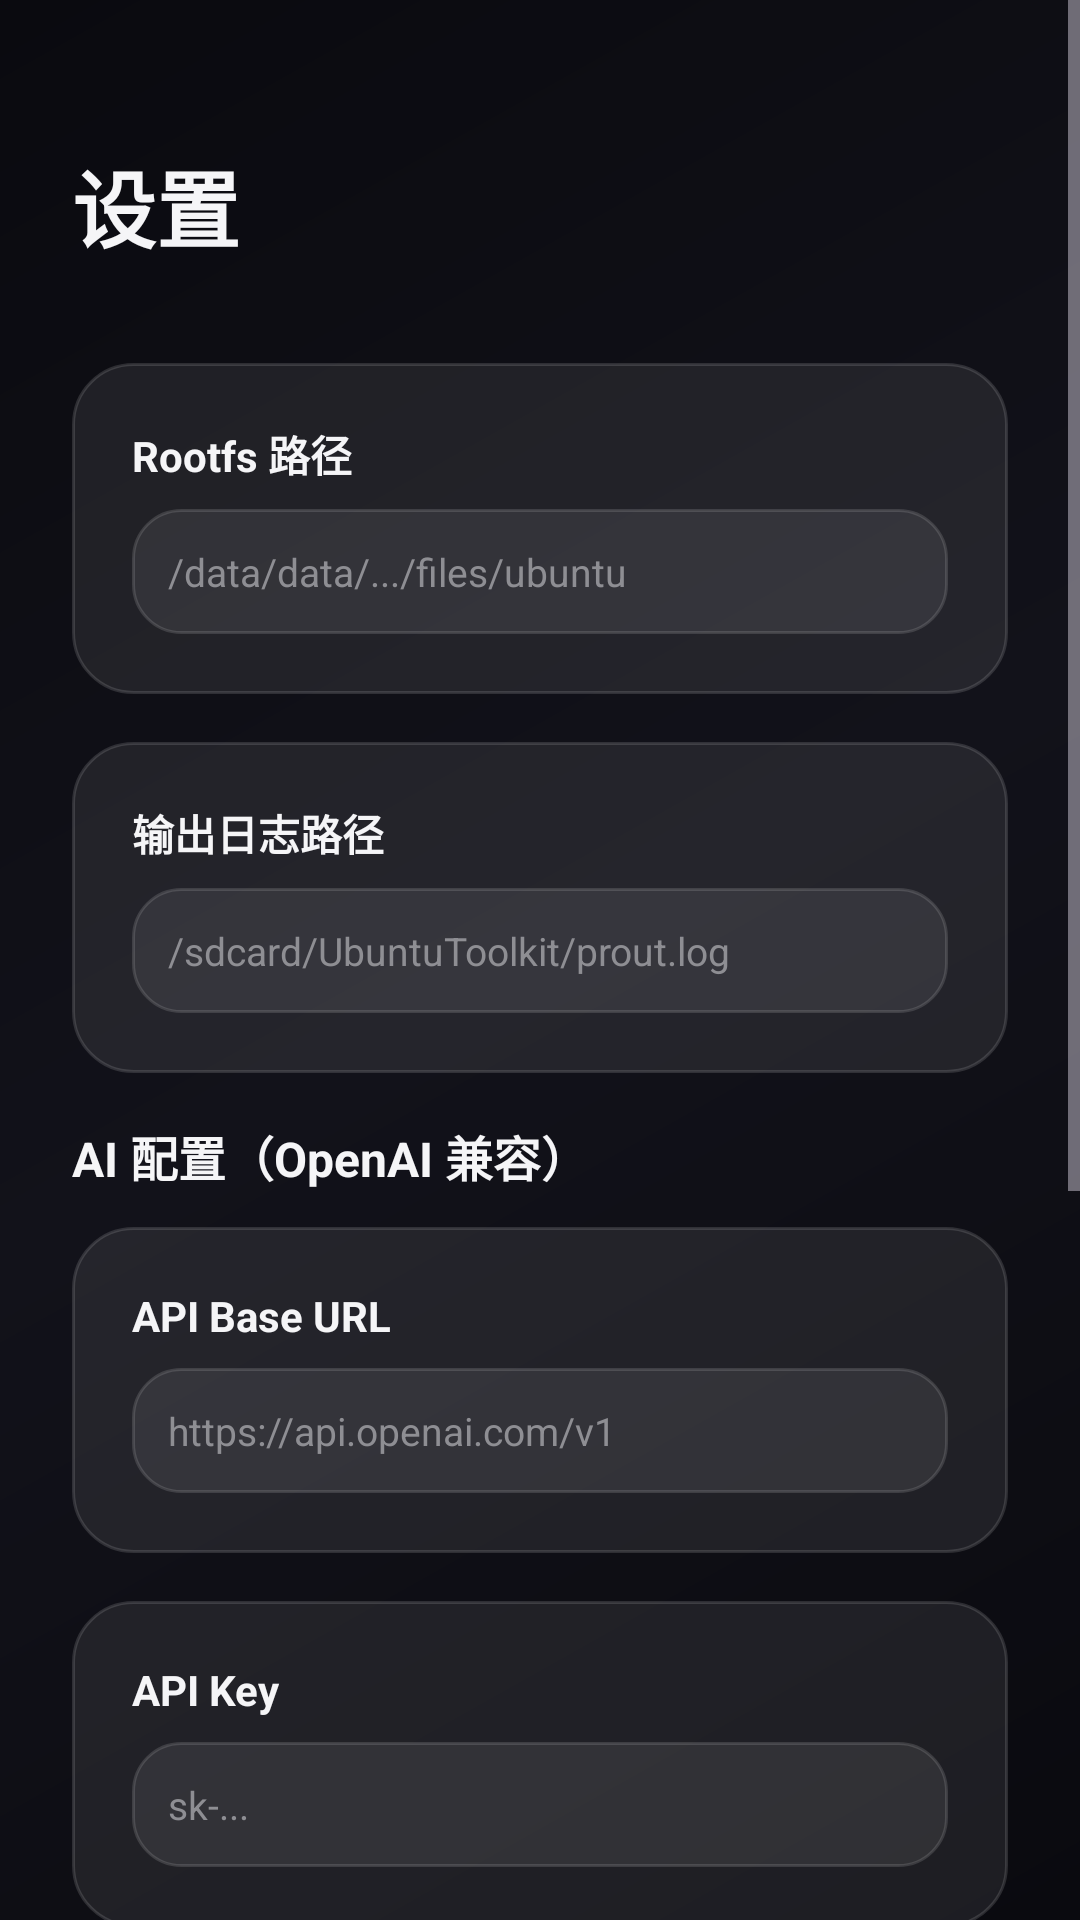

Produce the Android XML layout that renders to this screen, including the resource entries it uses.
<!-- AndroidManifest.xml: application theme Theme.UbuntuToolkit -->
<!-- res/layout/activity_settings.xml -->
<?xml version="1.0" encoding="utf-8"?>
<ScrollView xmlns:android="http://schemas.android.com/apk/res/android"
    android:layout_width="match_parent" android:layout_height="match_parent"
    android:background="@drawable/bg_gradient"
    android:fillViewport="true">

    <LinearLayout
        android:layout_width="match_parent" android:layout_height="wrap_content"
        android:orientation="vertical" android:padding="24dp">

        <TextView
            android:layout_width="wrap_content" android:layout_height="wrap_content"
            android:text="@string/settings_title" android:textSize="28sp"
            android:textColor="@color/text_primary" android:textStyle="bold"
            android:layout_marginTop="24dp" android:layout_marginBottom="32dp"/>

        <LinearLayout
            android:layout_width="match_parent" android:layout_height="wrap_content"
            android:orientation="vertical" android:padding="20dp"
            android:background="@drawable/bg_card_glass"
            android:layout_marginBottom="16dp">

            <TextView
                android:layout_width="wrap_content" android:layout_height="wrap_content"
                android:text="@string/settings_rootfs" android:textSize="14sp"
                android:textColor="@color/text_primary" android:textStyle="bold"/>

            <EditText
                android:id="@+id/etRootfs"
                android:layout_width="match_parent" android:layout_height="wrap_content"
                android:textColor="@color/text_primary"
                android:textColorHint="@color/text_secondary"
                android:hint="/data/data/.../files/ubuntu"
                android:textSize="13sp"
                android:layout_marginTop="8dp"
                android:background="@drawable/bg_btn_secondary"
                android:padding="12dp"/>
        </LinearLayout>

        <LinearLayout
            android:layout_width="match_parent" android:layout_height="wrap_content"
            android:orientation="vertical" android:padding="20dp"
            android:background="@drawable/bg_card_glass"
            android:layout_marginBottom="16dp">

            <TextView
                android:layout_width="wrap_content" android:layout_height="wrap_content"
                android:text="@string/settings_log" android:textSize="14sp"
                android:textColor="@color/text_primary" android:textStyle="bold"/>

            <EditText
                android:id="@+id/etLog"
                android:layout_width="match_parent" android:layout_height="wrap_content"
                android:textColor="@color/text_primary"
                android:textColorHint="@color/text_secondary"
                android:hint="/sdcard/UbuntuToolkit/prout.log"
                android:textSize="13sp"
                android:layout_marginTop="8dp"
                android:background="@drawable/bg_btn_secondary"
                android:padding="12dp"/>
        </LinearLayout>

        <TextView
            android:layout_width="wrap_content" android:layout_height="wrap_content"
            android:text="AI 配置（OpenAI 兼容）" android:textSize="16sp"
            android:textColor="@color/text_primary" android:textStyle="bold"
            android:layout_marginBottom="12dp"/>

        <LinearLayout
            android:layout_width="match_parent" android:layout_height="wrap_content"
            android:orientation="vertical" android:padding="20dp"
            android:background="@drawable/bg_card_glass"
            android:layout_marginBottom="16dp">

            <TextView
                android:layout_width="wrap_content" android:layout_height="wrap_content"
                android:text="API Base URL" android:textSize="14sp"
                android:textColor="@color/text_primary" android:textStyle="bold"/>

            <EditText
                android:id="@+id/etAiBaseUrl"
                android:layout_width="match_parent" android:layout_height="wrap_content"
                android:textColor="@color/text_primary"
                android:textColorHint="@color/text_secondary"
                android:hint="https://api.openai.com/v1"
                android:textSize="13sp"
                android:inputType="textUri"
                android:layout_marginTop="8dp"
                android:background="@drawable/bg_btn_secondary"
                android:padding="12dp"/>
        </LinearLayout>

        <LinearLayout
            android:layout_width="match_parent" android:layout_height="wrap_content"
            android:orientation="vertical" android:padding="20dp"
            android:background="@drawable/bg_card_glass"
            android:layout_marginBottom="16dp">

            <TextView
                android:layout_width="wrap_content" android:layout_height="wrap_content"
                android:text="API Key" android:textSize="14sp"
                android:textColor="@color/text_primary" android:textStyle="bold"/>

            <EditText
                android:id="@+id/etAiApiKey"
                android:layout_width="match_parent" android:layout_height="wrap_content"
                android:textColor="@color/text_primary"
                android:textColorHint="@color/text_secondary"
                android:hint="sk-..."
                android:textSize="13sp"
                android:inputType="textPassword"
                android:layout_marginTop="8dp"
                android:background="@drawable/bg_btn_secondary"
                android:padding="12dp"/>
        </LinearLayout>

        <LinearLayout
            android:layout_width="match_parent" android:layout_height="wrap_content"
            android:orientation="vertical" android:padding="20dp"
            android:background="@drawable/bg_card_glass"
            android:layout_marginBottom="24dp">

            <TextView
                android:layout_width="wrap_content" android:layout_height="wrap_content"
                android:text="模型名称" android:textSize="14sp"
                android:textColor="@color/text_primary" android:textStyle="bold"/>

            <EditText
                android:id="@+id/etAiModel"
                android:layout_width="match_parent" android:layout_height="wrap_content"
                android:textColor="@color/text_primary"
                android:textColorHint="@color/text_secondary"
                android:hint="gpt-4o-mini / deepseek-chat / doubao-pro-..."
                android:textSize="13sp"
                android:inputType="text"
                android:layout_marginTop="8dp"
                android:background="@drawable/bg_btn_secondary"
                android:padding="12dp"/>
        </LinearLayout>

        <LinearLayout
            android:layout_width="match_parent" android:layout_height="wrap_content"
            android:orientation="horizontal" android:gravity="center_vertical"
            android:padding="20dp" android:background="@drawable/bg_card_glass"
            android:layout_marginBottom="24dp">

            <TextView
                android:layout_width="0dp" android:layout_height="wrap_content"
                android:layout_weight="1"
                android:text="@string/settings_verbose" android:textSize="14sp"
                android:textColor="@color/text_primary"/>

            <Switch
                android:id="@+id/swVerbose"
                android:layout_width="wrap_content" android:layout_height="wrap_content"/>
        </LinearLayout>

        <Button
            android:id="@+id/btnSave"
            android:layout_width="match_parent" android:layout_height="56dp"
            android:text="@string/settings_save" android:textColor="#FFFFFF"
            android:textSize="16sp" android:textStyle="bold"
            android:background="@drawable/bg_btn_primary"
            android:layout_marginBottom="12dp"/>

        <Button
            android:id="@+id/btnReset"
            android:layout_width="match_parent" android:layout_height="56dp"
            android:text="@string/settings_reset" android:textColor="@color/text_primary"
            android:textSize="16sp"
            android:background="@drawable/bg_btn_secondary"/>
    </LinearLayout>
</ScrollView>
<!-- resources referenced by this layout -->
<resources>
  <color name="text_primary">#F5F5F7</color>
  <color name="text_secondary">#8E8E93</color>
  <!-- drawable bg_btn_primary (drawable) -->
  <shape xmlns:android="http://schemas.android.com/apk/res/android">
      <solid android:color="@color/ubuntu_orange"/>
      <corners android:radius="16dp"/>
  </shape>
  <!-- drawable bg_btn_secondary (drawable) -->
  <?xml version="1.0" encoding="utf-8"?>
  <shape xmlns:android="http://schemas.android.com/apk/res/android">
      <solid android:color="@color/glass_solid"/>
      <stroke android:width="1dp" android:color="@color/glass_stroke"/>
      <corners android:radius="16dp"/>
  </shape>
  <!-- drawable bg_card_glass (drawable) -->
  <shape xmlns:android="http://schemas.android.com/apk/res/android">
      <solid android:color="@color/glass_solid"/>
      <stroke android:width="1dp" android:color="@color/glass_stroke"/>
      <corners android:radius="20dp"/>
  </shape>
  <!-- drawable bg_gradient (drawable) -->
  <shape xmlns:android="http://schemas.android.com/apk/res/android">
      <gradient android:startColor="@color/bg_start" android:centerColor="@color/bg_center" android:endColor="@color/bg_end" android:angle="135"/>
  </shape>
  <string name="settings_log">输出日志路径</string>
  <string name="settings_reset">恢复默认</string>
  <string name="settings_rootfs">Rootfs 路径</string>
  <string name="settings_save">保存</string>
  <string name="settings_title">设置</string>
  <string name="settings_verbose">详细日志</string>
  <style name="Theme.UbuntuToolkit" parent="Theme.Material3.Dark.NoActionBar">
          <item name="colorPrimary">@color/ubuntu_orange</item>
          <item name="android:windowBackground">@drawable/bg_gradient</item>
      </style>
  <color name="ubuntu_orange">#E95420</color>
  <color name="glass_solid">#14FFFFFF</color>
  <color name="glass_stroke">#22FFFFFF</color>
  <color name="bg_start">#0A0A0F</color>
  <color name="bg_center">#12121A</color>
  <color name="bg_end">#0A0A0F</color>
</resources>
